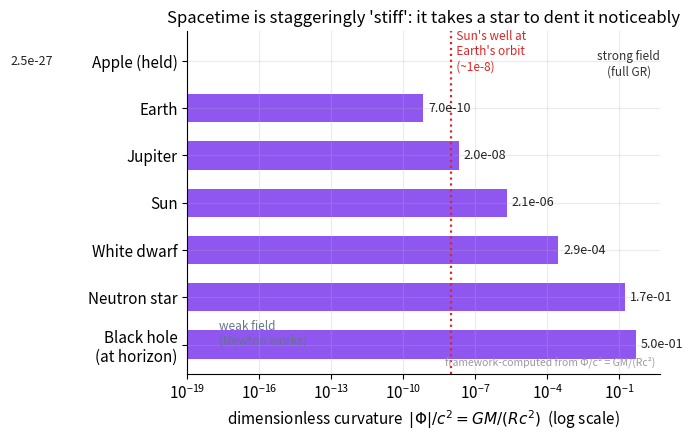

Python code for this plot:
import numpy as np, matplotlib
matplotlib.use("Agg")
import matplotlib.pyplot as plt
plt.rcParams.update({"figure.dpi":150,"savefig.dpi":150,"font.size":11,
    "axes.grid":True,"grid.alpha":0.25,"axes.spines.top":False,"axes.spines.right":False,
    "axes.titlesize":12,"figure.facecolor":"white","axes.facecolor":"white"})
C_FW="#7c3aed"; C_NEWTON="#64748b"; C_MOND="#0891b2"; C_DATA="#dc2626"

# Dimensionless curvature |Phi|/c^2 = G M / (R c^2) at each object's own surface.
# Everything computed from the formula; masses/radii are hardcoded published constants (SI).
G=6.674e-11; c=3.00e8
objects=[
    ("Apple (held)", 0.1, 0.03),          # m, r in meters
    ("Earth",        5.972e24, 6.371e6),
    ("Jupiter",      1.898e27, 6.99e7),
    ("Sun",          1.989e30, 6.96e8),
    ("White dwarf",  1.4*1.989e30, 7.0e6),
    ("Neutron star", 1.4*1.989e30, 1.2e4),
    ("Black hole\n(at horizon)", 1.4*1.989e30, 2*G*1.4*1.989e30/c**2),
]
names=[o[0] for o in objects]
phi=np.array([G*M/(R*c**2) for (_,M,R) in objects])

fig, ax = plt.subplots(figsize=(7.4,4.5))
y=np.arange(len(objects))[::-1]
bars=ax.barh(y, phi, color=C_FW, alpha=0.85, height=0.6)
ax.set_xscale("log")
ax.set_yticks(y); ax.set_yticklabels(names)
ax.set_xlim(1e-19, 5)
ax.set_xlabel(r"dimensionless curvature  $|\Phi|/c^2 = GM/(Rc^2)$  (log scale)")
ax.set_title("Spacetime is staggeringly 'stiff': it takes a star to dent it noticeably")

# annotate each bar with its value
for yi, p in zip(y, phi):
    ax.text(p*1.6, yi, f"{p:.1e}", va="center", fontsize=9, color="#222")

# the Sun-at-Earth value from the worked example, marked as a reference line
phi_sun_earth = G*1.989e30/(1.496e11*c**2)   # ~9.9e-9
ax.axvline(phi_sun_earth, color=C_DATA, ls=":", lw=1.6)
ax.text(phi_sun_earth, len(objects)-0.35, "  Sun's well at\n  Earth's orbit\n  (~1e-8)",
        color=C_DATA, fontsize=8.5, va="top")

# regime label
ax.text(2e-18, 0.0, "weak field\n(Newton works)", fontsize=8.5, color=C_NEWTON, ha="left")
ax.text(0.25, 5.7, "strong field\n(full GR)", fontsize=8.5, color="#333", ha="center")

ax.text(0.99,0.02,"framework-computed from Φ/c² = GM/(Rc²)",
        transform=ax.transAxes, ha="right", va="bottom", fontsize=7.5, color="#999")
fig.tight_layout(); fig.savefig("ch08_spacetime_stiffness_ladder.png", bbox_inches="tight"); print("ok")
